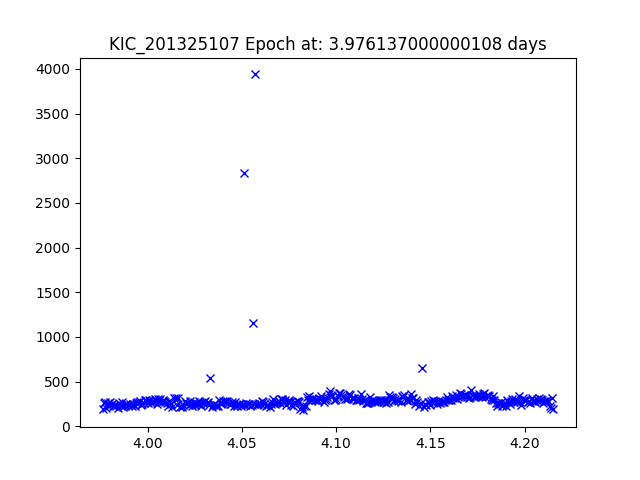

The table this chart was drawn from, first rows:
JDtimes, observed fluxes, observed uncertainties
3.976, 191.6, 19.38
3.977, 257.9, 19.06
3.977, 269.8, 19.01
3.978, 204.3, 19.31
3.979, 255.2, 19.07
3.98, 220.6, 19.23
3.98, 268.3, 19.02
3.981, 243, 19.12
3.982, 224.5, 19.21
3.982, 228.2, 19.19
3.983, 237.9, 19.15
3.984, 241.4, 19.13
3.984, 198.6, 19.34
3.985, 260.2, 19.05
3.986, 231.5, 19.18
3.986, 271.4, 19
3.987, 217.2, 19.25
3.988, 225.3, 19.21
3.988, 246.2, 19.11
3.989, 243.4, 19.12
3.99, 237.1, 19.15
3.99, 249, 19.1
3.991, 237.4, 19.15
3.992, 227, 19.2
3.992, 245, 19.12
3.993, 226.6, 19.2
3.994, 264.9, 19.03
3.995, 266.2, 19.03
3.995, 273.4, 19
3.996, 280.8, 18.97
3.997, 235.9, 19.16
3.997, 244.8, 19.12
3.998, 255.1, 19.07
3.999, 288.5, 18.94
3.999, 289.7, 18.93
4, 264.9, 19.03
4.001, 293.1, 18.92
4.001, 283.3, 18.96
4.002, 261.9, 19.04
4.003, 269.6, 19.01
4.003, 282.1, 18.96
4.004, 309.4, 18.86
4.005, 253.7, 19.08
4.005, 304.8, 18.88
4.006, 284.6, 18.95
4.007, 305.1, 18.88
4.007, 272.3, 19
4.008, 289.4, 18.94
4.009, 277.5, 18.98
4.01, 272.9, 19
4.01, 259.6, 19.05
4.011, 228.1, 19.19
4.012, 278.4, 18.98
4.012, 252.2, 19.08
4.013, 219.5, 19.24
4.014, 317, 18.84
4.015, 321.1, 18.82
4.016, 240.6, 19.14
4.016, 312.7, 18.85
4.017, 211, 19.28
... 290 more rows
